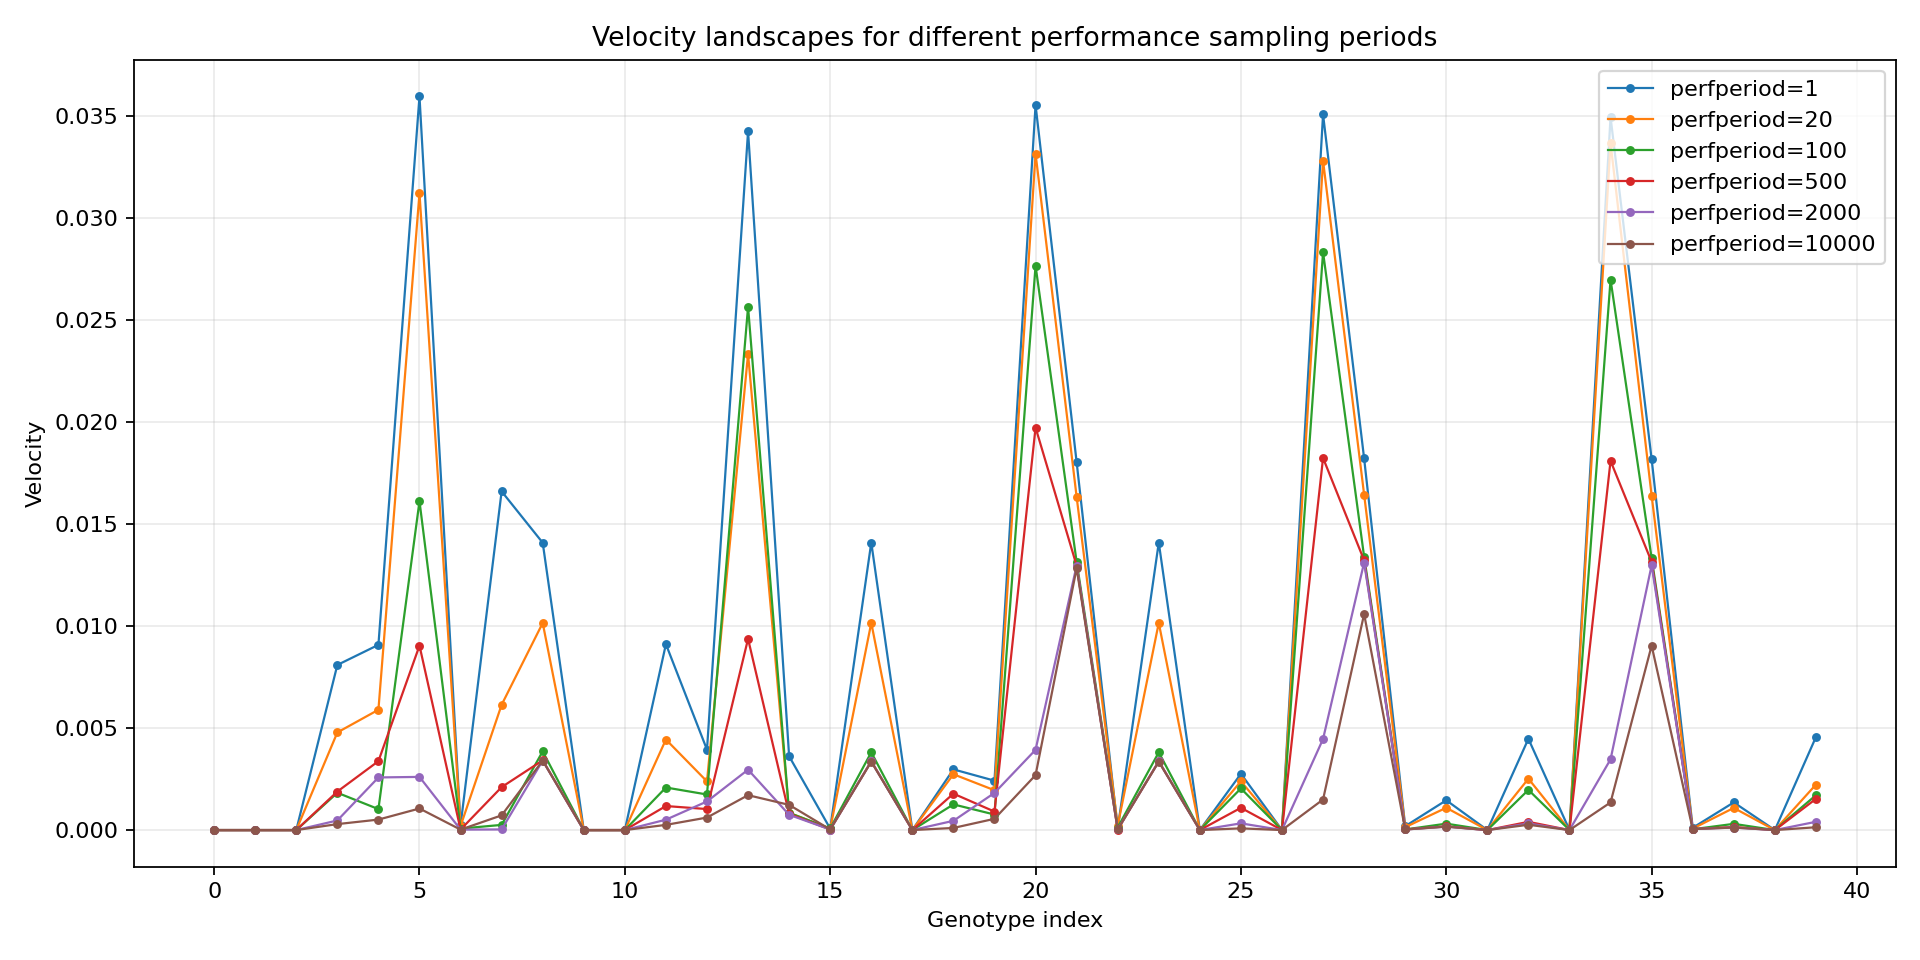

Data behind this chart, as committed beside it:
genotype_index, genotype, perfperiod, lifespan, distance, velocity
0, X, 1, 10000, 0.0, 0.0
1, X(X), 1, 10000, 0.0, 0.0
2, RXX(X,CXXX), 1, 10000, 7.580547458683738e-10, 7.580547458683738e-14
3, XrrX[G][-1:80][|,-1:0.9]X[|,-2:-21], 1, 10000, 80.94, 0.008094
4, (rrX(lX(llX[T:1],),lXMMMMX[|1:2,-1:-3]rr…, 1, 10000, 90.8, 0.00908
5, bDdgX(X[@0:1.524][|1:-2.379], rrLC(rX[|T…, 1, 10000, 359.7, 0.03597
6, X(X, RRMMX[@G:.5](X[@G:.5], X)), 1, 10000, 2.303, 0.0002303
7, FFX[G:-5.141,in:0]MMX[|-1:8.097,in:0.8,f…, 1, 10000, 166, 0.0166
8, RRLLLLFFFFX[*][Sin][N,-1:-14.52,-2:3.977…, 1, 10000, 140.9, 0.01409
9, X(X,), 1, 10000, 0.0, 0.0
10, RXX(X,CcXXX), 1, 10000, 1.3424251842905418e-11, 1.3424251842905418e-15
11, X[S]rrX[G][-1:80][|, -1:0.9]X[|, -2:-21], 1, 10000, 91.13, 0.009113
12, (rrX(lX(llX[T:1],),lXMMMMX[|1:1.378,-1:-…, 1, 10000, 39.4, 0.00394
13, bDdgX(X[@0:1.524][|1:-2.379], rrLC(rX[|T…, 1, 10000, 342.5, 0.03425
14, X(X, RRMMX[@G:.5](X[@G:.5,-1:1], X)), 1, 10000, 36.19, 0.003619
15, FFX[G:-5.141,in:0]MMX[|-1:8.097,in:0.8,f…, 1, 10000, 0.6985, 6.98462894821171e-05
16, RRLLLLFFFFX[*][Sin][N,-1:-14.52,-2:3.977…, 1, 10000, 140.9, 0.01409
17, RXX(XCcXXX), 1, 10000, 0.003871, 3.87136458374084e-07
18, X[S]rrX[G][-1:80][|, -1:-0.027]X[|, -2:-…, 1, 10000, 29.76, 0.002976
19, (rrX(lX(llX[T:1],),lXMMMMX[|1:1.378,-1:-…, 1, 10000, 24.21, 0.002421
20, bDdgX(X[@0:1.524][|1:-2.379], rrLC(rX[|T…, 1, 10000, 355.5, 0.03555
21, X(X, RRMMX[@G:0.738](X[@G:.5,-1:1], X)), 1, 10000, 180.4, 0.01804
22, FFX[G:-8.903,in:0]MMX[|-1:8.097,in:0.8,f…, 1, 10000, 0.6886, 6.885953452906378e-05
23, RRLLLLFFFFX[*][Sin][N,-1:-14.52,-2:3.977…, 1, 10000, 140.9, 0.01409
24, RXX(XCcX[S]XX), 1, 10000, 0.003871, 3.871364578806005e-07
25, X[S]rrX[G][-1:80][|, -1:-0.027]X[|, -2:-…, 1, 10000, 27.58, 0.002758
26, (rrX(lX(llX,),lXMMMMX[|1:1.378]rrX[T:-0.…, 1, 10000, 0.02484, 2.4840730227378617e-06
27, bDdgX(X[@0:1.524][|1:-4.885], rrLC(rX[|T…, 1, 10000, 350.8, 0.03508
28, X(X, RRMMX[@G:0.738](X[@G:-0.553,-1:1], …, 1, 10000, 182.2, 0.01822
29, FFX[G:-8.903,in:0]MMX[|-1:11.318,in:0.8,…, 1, 10000, 1.897, 0.0001897
30, RRLLLLFFFFX[*][Sin][N,-1:-14.52,-2:3.977…, 1, 10000, 14.6, 0.00146
31, RXX(XCcLX[S]XX), 1, 10000, 0.002038, 2.0376829818546305e-07
32, X[S]rrX[G][-1:80][|, -1:-0.027]X[|, -2:-…, 1, 10000, 44.73, 0.004473
33, (rrX(lX(llX,),lXMMMMX[|1:1.378,s:0]rrX[T…, 1, 10000, 0.0281, 2.809549401332391e-06
34, bDdgX(X[@0:1.524][|1:-4.885], rrLC(rX[|T…, 1, 10000, 349.5, 0.03495
35, X(X, RRMMX[@G:0.738](X[@G:-0.553,-1:0.62…, 1, 10000, 181.9, 0.01819
36, FFX[G:-8.903,in:0]MMX[|-1:11.318,in:0.8,…, 1, 10000, 1.112, 0.0001112
37, RRLLLLFFFFX[*][Sin][N,-1:-19.155,-2:3.97…, 1, 10000, 13.57, 0.001357
38, XX(XCcLX[S]XX), 1, 10000, 0.0, 0.0
39, X[S]rrX[G][-1:80][|, -1:-0.027]fX[|, -2:…, 1, 10000, 45.58, 0.004558
0, X, 20, 10000, 0.0, 0.0
1, X(X), 20, 10000, 0.0, 0.0
2, RXX(X,CXXX), 20, 10000, 1.6074651626476342e-10, 1.607465162647634e-14
3, XrrX[G][-1:80][|,-1:0.9]X[|,-2:-21], 20, 10000, 47.85, 0.004785
4, (rrX(lX(llX[T:1],),lXMMMMX[|1:2,-1:-3]rr…, 20, 10000, 58.98, 0.005898
5, bDdgX(X[@0:1.524][|1:-2.379], rrLC(rX[|T…, 20, 10000, 312.3, 0.03123
6, X(X, RRMMX[@G:.5](X[@G:.5], X)), 20, 10000, 1.968, 0.0001968
7, FFX[G:-5.141,in:0]MMX[|-1:8.097,in:0.8,f…, 20, 10000, 61.42, 0.006142
8, RRLLLLFFFFX[*][Sin][N,-1:-14.52,-2:3.977…, 20, 10000, 101.5, 0.01015
9, X(X,), 20, 10000, 0.0, 0.0
10, RXX(X,CcXXX), 20, 10000, 1.064088731489458e-12, 1.0640887314894579e-16
11, X[S]rrX[G][-1:80][|, -1:0.9]X[|, -2:-21], 20, 10000, 44.39, 0.004439
12, (rrX(lX(llX[T:1],),lXMMMMX[|1:1.378,-1:-…, 20, 10000, 23.85, 0.002385
13, bDdgX(X[@0:1.524][|1:-2.379], rrLC(rX[|T…, 20, 10000, 233.4, 0.02334
14, X(X, RRMMX[@G:.5](X[@G:.5,-1:1], X)), 20, 10000, 8.48, 0.000848
15, FFX[G:-5.141,in:0]MMX[|-1:8.097,in:0.8,f…, 20, 10000, 0.549, 5.489846491651977e-05
16, RRLLLLFFFFX[*][Sin][N,-1:-14.52,-2:3.977…, 20, 10000, 101.6, 0.01016
17, RXX(XCcXXX), 20, 10000, 0.002347, 2.3470373818333264e-07
18, X[S]rrX[G][-1:80][|, -1:-0.027]X[|, -2:-…, 20, 10000, 27.37, 0.002737
19, (rrX(lX(llX[T:1],),lXMMMMX[|1:1.378,-1:-…, 20, 10000, 19.52, 0.001952
... 180 more rows
